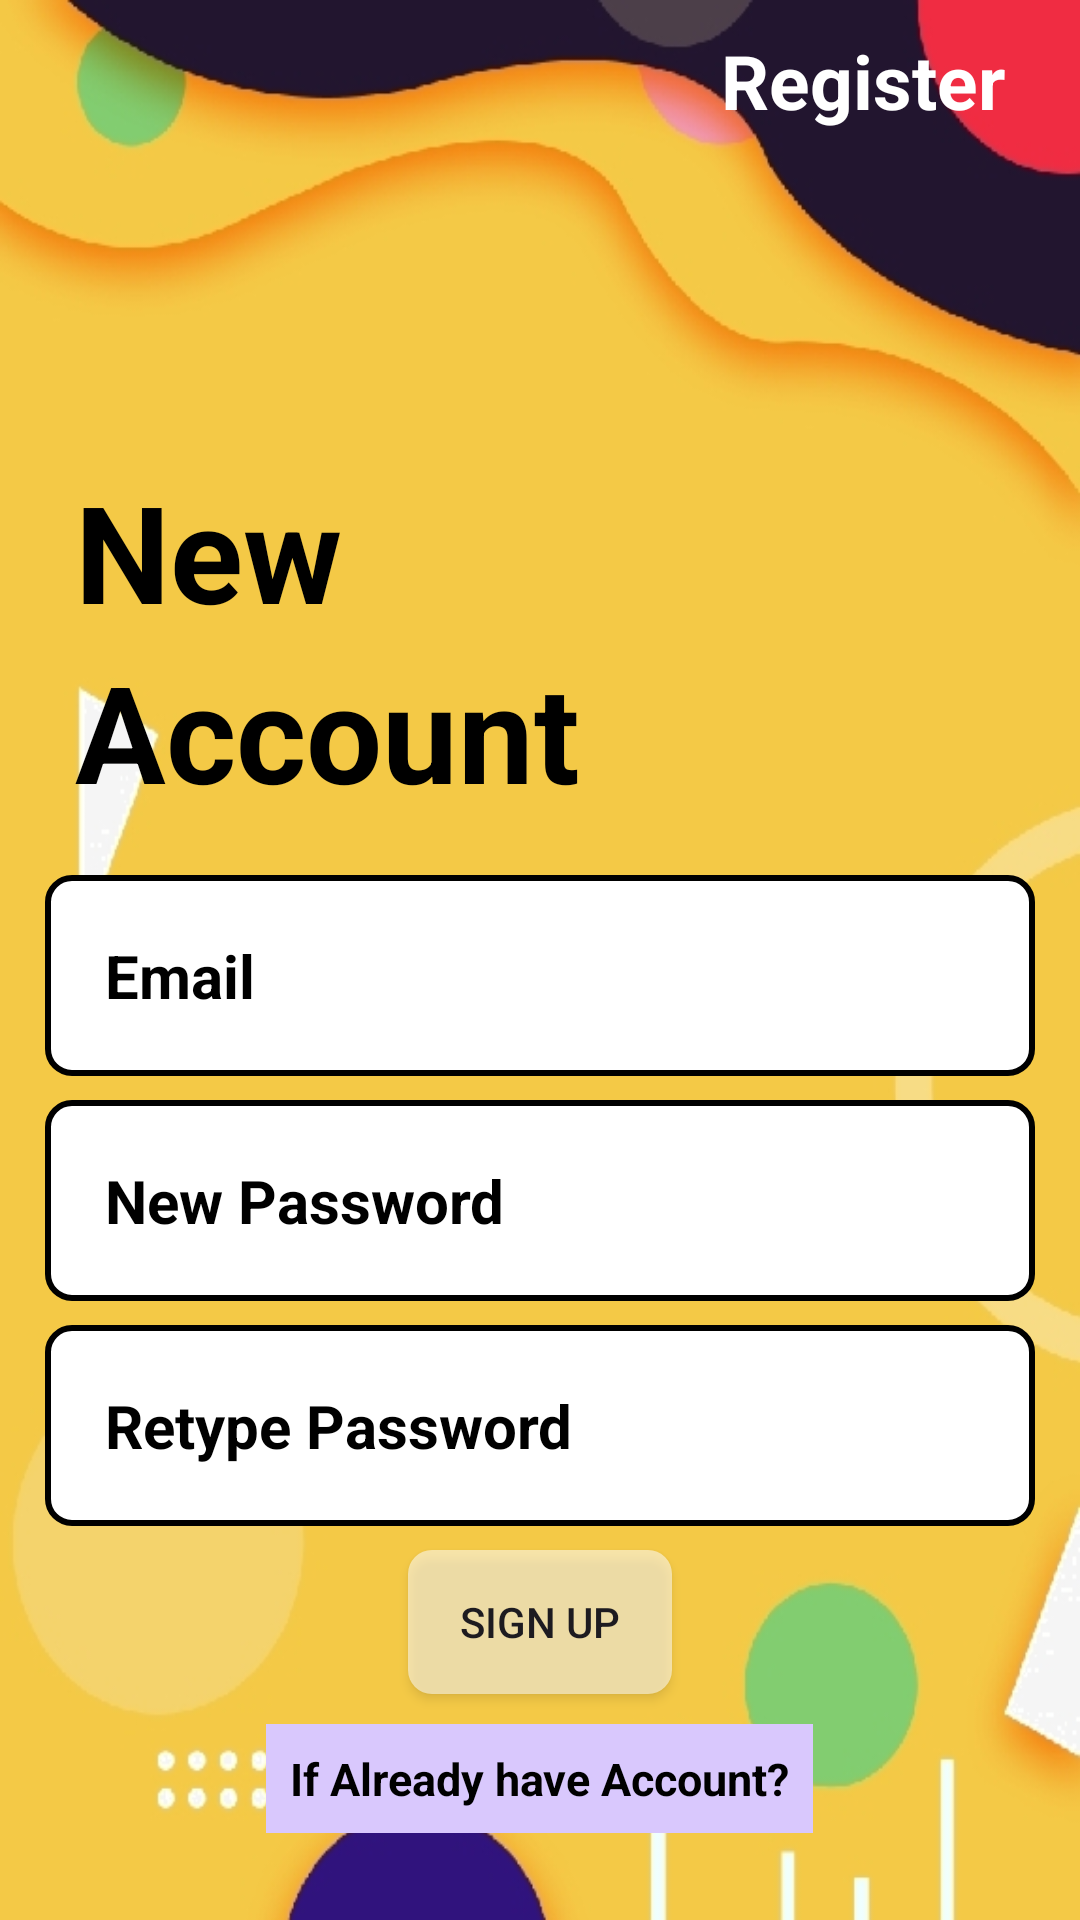

Write the Android layout XML for this screen, with the resource values it uses.
<!-- AndroidManifest.xml: application theme Theme.Material3.Light -->
<!-- res/layout/activity_sign_up.xml -->
<?xml version="1.0" encoding="utf-8"?>
<LinearLayout
    xmlns:android="http://schemas.android.com/apk/res/android"
    xmlns:tools="http://schemas.android.com/tools"
    xmlns:app="http://schemas.android.com/apk/res-auto"
    android:layout_width="match_parent"
    android:layout_height="match_parent"
    android:orientation="vertical"
    android:layout_gravity="center"
    android:background="@drawable/loginpage"
    tools:context=".SignUp">
  <TextView
      android:layout_width="wrap_content"
      android:layout_height="wrap_content"
      android:text="Register"
      android:textColor="@color/white"
      android:textSize="25sp"
      android:textStyle="bold"
      android:layout_marginRight="15dp"
      android:layout_gravity="right"
      android:gravity="center"
      android:padding="10dp"/>
  <TextView
      android:layout_width="wrap_content"
      android:layout_height="wrap_content"
      android:text="New"
      android:textColor="@color/black"
      android:textSize="45sp"
      android:textStyle="bold"
      android:layout_marginTop="100dp"
      android:layout_marginLeft="25dp"
      android:layout_gravity="left"
      android:gravity="center"/>
  <TextView
      android:layout_width="wrap_content"
      android:layout_height="wrap_content"
      android:text="Account"
      android:textColor="@color/black"
      android:textSize="45sp"
      android:textStyle="bold"
      android:layout_marginLeft="25dp"
      android:layout_gravity="left"
      android:gravity="center"/>


  <androidx.appcompat.widget.AppCompatEditText
      android:id="@+id/RegisterEmail"
      android:layout_width="match_parent"
      android:layout_height="wrap_content"
      android:layout_marginTop="18dp"
      android:layout_marginLeft="15dp"
      android:layout_marginRight="15dp"
      android:padding="20dp"
      android:hint="Email"
      android:inputType="text"
      android:textColorHint="@color/black"
      android:background="@drawable/signinpage_bg_design"
      android:gravity="left"
      android:textColor="@color/purple_700"
      android:textStyle="bold"
      android:textSize="20sp"/>

  <androidx.appcompat.widget.AppCompatEditText
      android:id="@+id/RegisterPassword"
      android:layout_width="match_parent"
      android:layout_height="wrap_content"
      android:layout_marginTop="8dp"
      android:layout_marginLeft="15dp"
      android:layout_marginRight="15dp"
      android:padding="20dp"
      android:hint="New Password"
      android:inputType="textPassword"
      android:textColorHint="@color/black"
      android:background="@drawable/signinpage_bg_design"
      android:gravity="left"
      android:textStyle="bold"
      android:textColor="@color/purple_700"
      android:textSize="20sp"/>

  <androidx.appcompat.widget.AppCompatEditText
      android:id="@+id/RegisterRePassword"
      android:layout_width="match_parent"
      android:layout_height="wrap_content"
      android:layout_marginTop="8dp"
      android:layout_marginLeft="15dp"
      android:layout_marginRight="15dp"
      android:padding="20dp"
      android:hint="Retype Password"
      android:inputType="textPassword"
      android:textColorHint="@color/black"
      android:background="@drawable/signinpage_bg_design"
      android:gravity="left"
      android:textStyle="bold"
      android:textSize="20sp"
      android:textColor="@color/purple_700"/>

  <Button
      android:id="@+id/SignUpNewAccount"
      android:layout_width="wrap_content"
      android:layout_height="wrap_content"
      android:gravity="center"
      android:text="Sign Up"
      android:layout_marginTop="8dp"
      android:background="@drawable/buttondesign"
      android:layout_gravity="center"
      android:padding="10dp"/>

  <TextView
      android:id="@+id/txtAlreadyRegistered"
      android:layout_width="wrap_content"
      android:layout_height="wrap_content"
      android:text="If Already have Account?"
      android:textColor="@color/black"
      android:textSize="15sp"
      android:textStyle="bold"
      android:layout_gravity="center"
      android:layout_margin="10dp"
      android:padding="8dp"
      android:background="#D9C8FD"/>

  </LinearLayout>
<!-- resources referenced by this layout -->
<resources>
  <!-- drawable buttondesign (drawable) -->
  <?xml version="1.0" encoding="utf-8"?>
  <shape xmlns:android="http://schemas.android.com/apk/res/android">
  
      <solid android:color="#88FFFFFF"/>
      <corners android:radius="8dp"/>
  
  </shape>
  <!-- drawable loginpage: png bitmap (drawable, 109855 bytes) -->
  <!-- drawable signinpage_bg_design (drawable) -->
  <?xml version="1.0" encoding="utf-8"?>
  <shape xmlns:android="http://schemas.android.com/apk/res/android">
  
      <solid android:color="@color/white"/>
      <corners android:radius="8dp"/>
      <stroke android:color="@color/black"
          android:width="2dp"/>
  
  </shape>
  <!-- not gathered from this repository: default colours our renderer supplied (Android Studio template values) -->
  <color name="purple_700">#FF3700B3</color>
  <color name="black">#FF000000</color>
  <color name="white">#FFFFFFFF</color>
</resources>
